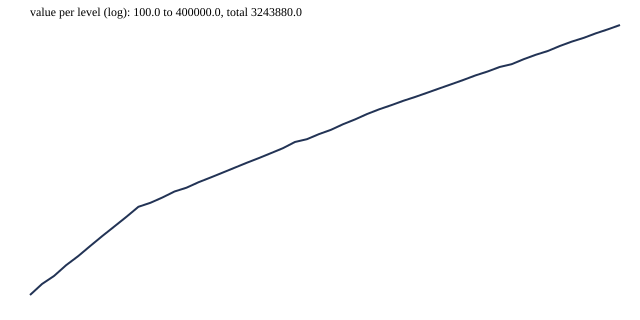

The file beside this chart, header and first rows:
level, value, cumulative, ratio, hours, hours_cumulative
1, 100.0, 100.0, , 0.005, 0.005
2, 140.0, 240.0, 1.4, 0.007, 0.012
3, 180.0, 420.0, 1.286, 0.009, 0.021
4, 250.0, 670.0, 1.389, 0.013, 0.034
5, 330.0, 1000, 1.32, 0.017, 0.05
6, 450.0, 1450, 1.364, 0.022, 0.073
7, 610.0, 2060, 1.356, 0.03, 0.103
8, 820.0, 2880, 1.344, 0.041, 0.144
9, 1100, 3980, 1.341, 0.055, 0.199
10, 1500, 5480, 1.364, 0.075, 0.274
11, 1700, 7180, 1.133, 0.085, 0.359
12, 2000, 9180, 1.177, 0.1, 0.459
13, 2400, 11580, 1.2, 0.12, 0.579
14, 2700, 14280, 1.125, 0.135, 0.714
15, 3200, 17480, 1.185, 0.16, 0.874
16, 3700, 21180, 1.156, 0.185, 1.059
17, 4300, 25480, 1.162, 0.215, 1.274
18, 5000, 30480, 1.163, 0.25, 1.524
19, 5800, 36280, 1.16, 0.29, 1.814
20, 6700, 42980, 1.155, 0.335, 2.149
21, 7800, 50780, 1.164, 0.39, 2.539
22, 9100, 59880, 1.167, 0.455, 2.994
23, 11000, 70880, 1.209, 0.55, 3.544
24, 12000, 82880, 1.091, 0.6, 4.144
25, 14000, 96880, 1.167, 0.7, 4.844
26, 16000, 112880, 1.143, 0.8, 5.644
27, 19000, 131880, 1.188, 0.95, 6.594
28, 22000, 153880, 1.158, 1.1, 7.694
29, 26000, 179880, 1.182, 1.3, 8.994
30, 30000, 209880, 1.154, 1.5, 10.49
31, 34000, 243880, 1.133, 1.7, 12.19
32, 39000, 282880, 1.147, 1.95, 14.14
33, 44000, 326880, 1.128, 2.2, 16.34
34, 50000, 376880, 1.136, 2.5, 18.84
35, 57000, 433880, 1.14, 2.85, 21.69
36, 65000, 498880, 1.14, 3.25, 24.94
37, 74000, 572880, 1.139, 3.7, 28.64
38, 85000, 657880, 1.149, 4.25, 32.89
39, 96000, 753880, 1.129, 4.8, 37.69
40, 110000, 863880, 1.146, 5.5, 43.19
41, 120000, 983880, 1.091, 6.0, 49.19
42, 140000, 1123880, 1.167, 7.0, 56.19
43, 160000, 1283880, 1.143, 8.0, 64.19
44, 180000, 1463880, 1.125, 9.0, 73.19
45, 210000, 1673880, 1.167, 10.5, 83.69
46, 240000, 1913880, 1.143, 12.0, 95.69
47, 270000, 2183880, 1.125, 13.5, 109.2
48, 310000, 2493880, 1.148, 15.5, 124.7
49, 350000, 2843880, 1.129, 17.5, 142.2
50, 400000, 3243880, 1.143, 20.0, 162.2
